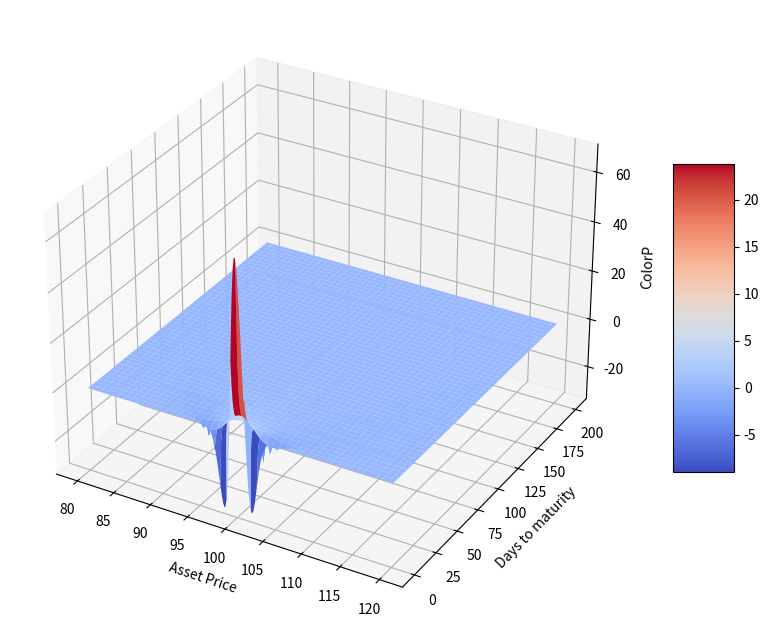

The matplotlib source for this figure:
import pandas as pd
import numpy as np
import math
import matplotlib as mpl
import matplotlib.pyplot as plt
from scipy.stats import norm

#delta plot
S = np.linspace(80,120,250)
T = np.linspace(1,200,250)
S,T=np.meshgrid(S,T)

#X=100 r=4% b=2% sigma=20%
X=100
r=0.04
b=0.02
sigma=0.2
t=T/365

d1 = (np.log(S/X)+(b+sigma**2/2)*t)/(sigma*t**0.5)
d2 = d1-sigma*t**0.5
GammaP =np.exp((b-r)*t)*norm.pdf(d1,loc=0,scale=1)/(sigma*100*t**0.5)
ColorP = GammaP*(r-b+b*d1/(sigma*t**0.5)+(1-d1*d2)/(2*t))

#3D plot
from mpl_toolkits.mplot3d import Axes3D

fig = plt.figure(figsize=(12,8))
ax = fig.add_subplot(projection='3d')
surf = ax.plot_surface(S,T,ColorP,cmap=plt.cm.coolwarm)
ax.set_xlabel('Asset Price')
ax.set_ylabel('Days to maturity')
ax.set_zlabel('ColorP')
fig.colorbar(surf,shrink=0.5,aspect=5)
plt.show()